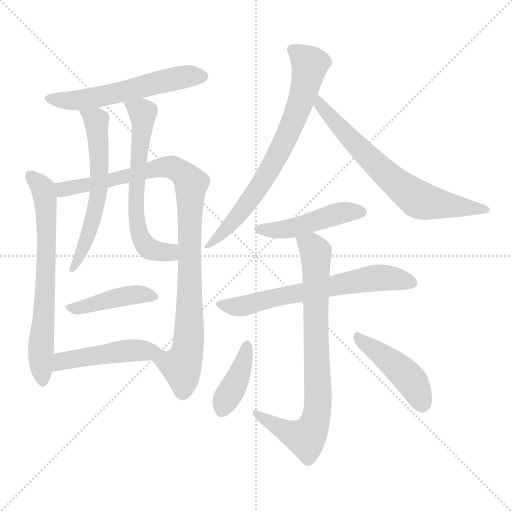
t = 0.00 s
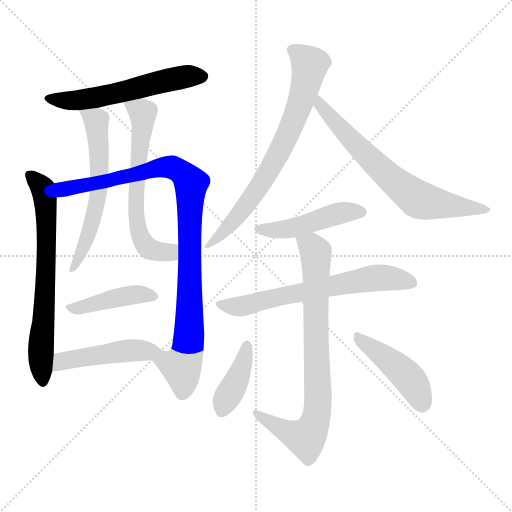
t = 2.08 s
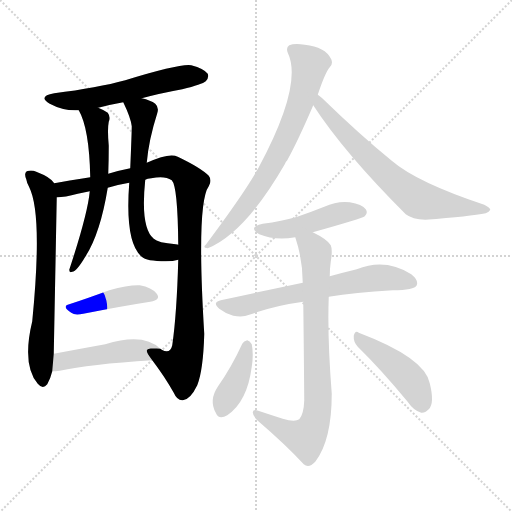
t = 4.15 s
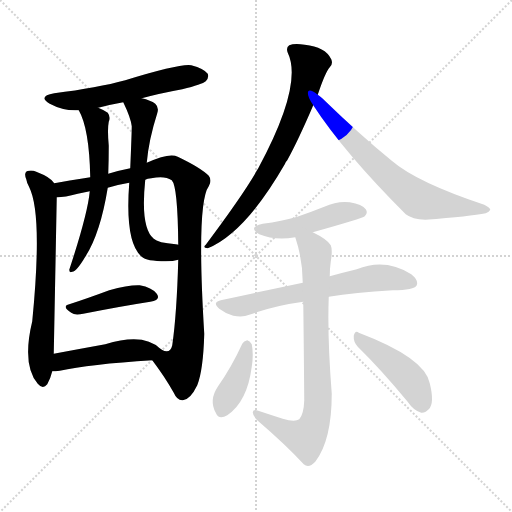
t = 6.23 s
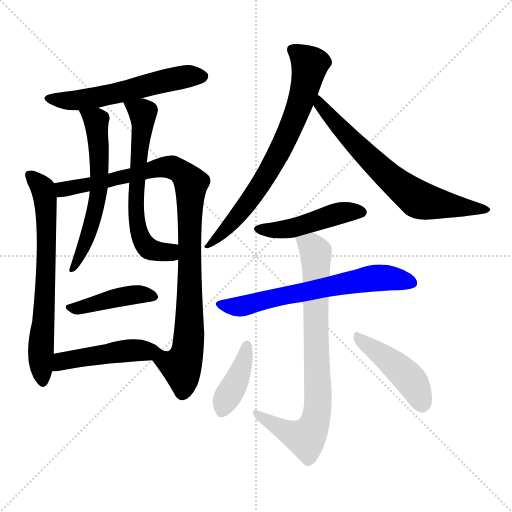
t = 8.31 s
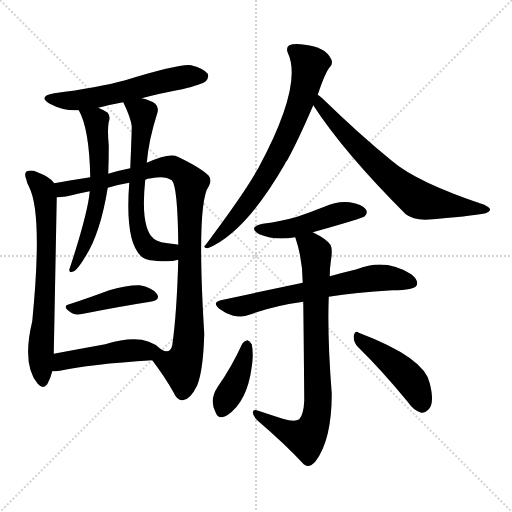
t = 10.38 s

The animated SVG that drew these frames (rendered in a browser with its animation timeline set to each time). Animation: 14 CSS @keyframes rules; one cycle of 10.38 s.

<svg version="1.1" viewBox="0 0 1024 1024" xmlns="http://www.w3.org/2000/svg">
  <g stroke="lightgray" stroke-dasharray="1,1" stroke-width="1" transform="scale(4, 4)">
    <line x1="0" y1="0" x2="256" y2="256"></line>
    <line x1="256" y1="0" x2="0" y2="256"></line>
    <line x1="128" y1="0" x2="128" y2="256"></line>
    <line x1="0" y1="128" x2="256" y2="128"></line>
  </g>
<g transform="scale(1, -1) translate(0, -900)">
   <style type="text/css">
    @keyframes keyframes0 {
      from {
       stroke: blue;
       stroke-dashoffset: 565;
       stroke-width: 128;
       }
       65% {
       animation-timing-function: step-end;
       stroke: blue;
       stroke-dashoffset: 0;
       stroke-width: 128;
       }
       to {
       stroke: black;
       stroke-width: 1024;
       }
       }
       #make-me-a-hanzi-animation-0 {
         animation: keyframes0 0.709798s both;
         animation-delay: 0.000000s;
         animation-timing-function: linear;
       }
    @keyframes keyframes1 {
      from {
       stroke: blue;
       stroke-dashoffset: 681;
       stroke-width: 128;
       }
       69% {
       animation-timing-function: step-end;
       stroke: blue;
       stroke-dashoffset: 0;
       stroke-width: 128;
       }
       to {
       stroke: black;
       stroke-width: 1024;
       }
       }
       #make-me-a-hanzi-animation-1 {
         animation: keyframes1 0.804199s both;
         animation-delay: 0.709798s;
         animation-timing-function: linear;
       }
    @keyframes keyframes2 {
      from {
       stroke: blue;
       stroke-dashoffset: 964;
       stroke-width: 128;
       }
       76% {
       animation-timing-function: step-end;
       stroke: blue;
       stroke-dashoffset: 0;
       stroke-width: 128;
       }
       to {
       stroke: black;
       stroke-width: 1024;
       }
       }
       #make-me-a-hanzi-animation-2 {
         animation: keyframes2 1.034505s both;
         animation-delay: 1.513997s;
         animation-timing-function: linear;
       }
    @keyframes keyframes3 {
      from {
       stroke: blue;
       stroke-dashoffset: 593;
       stroke-width: 128;
       }
       66% {
       animation-timing-function: step-end;
       stroke: blue;
       stroke-dashoffset: 0;
       stroke-width: 128;
       }
       to {
       stroke: black;
       stroke-width: 1024;
       }
       }
       #make-me-a-hanzi-animation-3 {
         animation: keyframes3 0.732585s both;
         animation-delay: 2.548503s;
         animation-timing-function: linear;
       }
    @keyframes keyframes4 {
      from {
       stroke: blue;
       stroke-dashoffset: 624;
       stroke-width: 128;
       }
       67% {
       animation-timing-function: step-end;
       stroke: blue;
       stroke-dashoffset: 0;
       stroke-width: 128;
       }
       to {
       stroke: black;
       stroke-width: 1024;
       }
       }
       #make-me-a-hanzi-animation-4 {
         animation: keyframes4 0.757812s both;
         animation-delay: 3.281087s;
         animation-timing-function: linear;
       }
    @keyframes keyframes5 {
      from {
       stroke: blue;
       stroke-dashoffset: 425;
       stroke-width: 128;
       }
       58% {
       animation-timing-function: step-end;
       stroke: blue;
       stroke-dashoffset: 0;
       stroke-width: 128;
       }
       to {
       stroke: black;
       stroke-width: 1024;
       }
       }
       #make-me-a-hanzi-animation-5 {
         animation: keyframes5 0.595866s both;
         animation-delay: 4.038900s;
         animation-timing-function: linear;
       }
    @keyframes keyframes6 {
      from {
       stroke: blue;
       stroke-dashoffset: 463;
       stroke-width: 128;
       }
       60% {
       animation-timing-function: step-end;
       stroke: blue;
       stroke-dashoffset: 0;
       stroke-width: 128;
       }
       to {
       stroke: black;
       stroke-width: 1024;
       }
       }
       #make-me-a-hanzi-animation-6 {
         animation: keyframes6 0.626790s both;
         animation-delay: 4.634766s;
         animation-timing-function: linear;
       }
    @keyframes keyframes7 {
      from {
       stroke: blue;
       stroke-dashoffset: 724;
       stroke-width: 128;
       }
       70% {
       animation-timing-function: step-end;
       stroke: blue;
       stroke-dashoffset: 0;
       stroke-width: 128;
       }
       to {
       stroke: black;
       stroke-width: 1024;
       }
       }
       #make-me-a-hanzi-animation-7 {
         animation: keyframes7 0.839193s both;
         animation-delay: 5.261556s;
         animation-timing-function: linear;
       }
    @keyframes keyframes8 {
      from {
       stroke: blue;
       stroke-dashoffset: 679;
       stroke-width: 128;
       }
       69% {
       animation-timing-function: step-end;
       stroke: blue;
       stroke-dashoffset: 0;
       stroke-width: 128;
       }
       to {
       stroke: black;
       stroke-width: 1024;
       }
       }
       #make-me-a-hanzi-animation-8 {
         animation: keyframes8 0.802572s both;
         animation-delay: 6.100749s;
         animation-timing-function: linear;
       }
    @keyframes keyframes9 {
      from {
       stroke: blue;
       stroke-dashoffset: 464;
       stroke-width: 128;
       }
       60% {
       animation-timing-function: step-end;
       stroke: blue;
       stroke-dashoffset: 0;
       stroke-width: 128;
       }
       to {
       stroke: black;
       stroke-width: 1024;
       }
       }
       #make-me-a-hanzi-animation-9 {
         animation: keyframes9 0.627604s both;
         animation-delay: 6.903320s;
         animation-timing-function: linear;
       }
    @keyframes keyframes10 {
      from {
       stroke: blue;
       stroke-dashoffset: 647;
       stroke-width: 128;
       }
       68% {
       animation-timing-function: step-end;
       stroke: blue;
       stroke-dashoffset: 0;
       stroke-width: 128;
       }
       to {
       stroke: black;
       stroke-width: 1024;
       }
       }
       #make-me-a-hanzi-animation-10 {
         animation: keyframes10 0.776530s both;
         animation-delay: 7.530924s;
         animation-timing-function: linear;
       }
    @keyframes keyframes11 {
      from {
       stroke: blue;
       stroke-dashoffset: 786;
       stroke-width: 128;
       }
       72% {
       animation-timing-function: step-end;
       stroke: blue;
       stroke-dashoffset: 0;
       stroke-width: 128;
       }
       to {
       stroke: black;
       stroke-width: 1024;
       }
       }
       #make-me-a-hanzi-animation-11 {
         animation: keyframes11 0.889648s both;
         animation-delay: 8.307454s;
         animation-timing-function: linear;
       }
    @keyframes keyframes12 {
      from {
       stroke: blue;
       stroke-dashoffset: 396;
       stroke-width: 128;
       }
       56% {
       animation-timing-function: step-end;
       stroke: blue;
       stroke-dashoffset: 0;
       stroke-width: 128;
       }
       to {
       stroke: black;
       stroke-width: 1024;
       }
       }
       #make-me-a-hanzi-animation-12 {
         animation: keyframes12 0.572266s both;
         animation-delay: 9.197103s;
         animation-timing-function: linear;
       }
    @keyframes keyframes13 {
      from {
       stroke: blue;
       stroke-dashoffset: 444;
       stroke-width: 128;
       }
       59% {
       animation-timing-function: step-end;
       stroke: blue;
       stroke-dashoffset: 0;
       stroke-width: 128;
       }
       to {
       stroke: black;
       stroke-width: 1024;
       }
       }
       #make-me-a-hanzi-animation-13 {
         animation: keyframes13 0.611328s both;
         animation-delay: 9.769368s;
         animation-timing-function: linear;
       }
</style>
<path d="M 283.5 703.5 Q 320.5 713.5 364.5 721.5 Q 404.5 731.5 411.5 737.5 Q 418.5 744.5 415.5 752.5 Q 408.5 762.5 382.5 769.5 Q 361.5 773.5 250.5 739.5 Q 195.5 724.5 108.5 713.5 Q 74.5 707.5 99.5 692.5 Q 127.5 677.5 157.5 679.5 L 196.5 684.5 Q 218.5 690.5 246.5 695.5 L 283.5 703.5 Z" fill="lightgray"></path> 
<path d="M 108.5 533.5 Q 101.5 545.5 72.5 556.5 Q 63.5 560.5 53.5 557.5 Q 47.5 553.5 52.5 541.5 Q 53.5 534.5 58.5 525.5 Q 85.5 471.5 64.5 257.5 Q 43.5 170.5 75.5 132.5 Q 85.5 120.5 94.5 131.5 Q 101.5 144.5 104.5 157.5 L 107.5 192.5 Q 110.5 345.5 113.5 505.5 L 108.5 533.5 Z" fill="lightgray"></path> 
<path d="M 304.5 179.5 Q 329.5 146.5 347.5 114.5 Q 354.5 98.5 365.5 99.5 Q 380.5 100.5 394.5 129.5 Q 406.5 159.5 408.5 232.5 Q 392.5 493.5 417.5 527.5 Q 424.5 539.5 417.5 548.5 Q 401.5 564.5 355.5 586.5 Q 339.5 595.5 293.5 574.5 L 260.5 563.5 Q 239.5 559.5 216.5 552.5 L 180.5 545.5 Q 134.5 538.5 108.5 533.5 C 78.5 528.5 83.5 502.5 113.5 505.5 Q 129.5 505.5 155.5 512.5 Q 167.5 515.5 179.5 517.5 L 215.5 524.5 Q 234.5 530.5 258.5 534.5 L 290.5 540.5 Q 294.5 543.5 302.5 543.5 Q 329.5 549.5 343.5 539.5 Q 355.5 527.5 356.5 410.5 L 356.5 380.5 Q 353.5 271.5 344.5 209.5 Q 340.5 191.5 323.5 200.5 Q 322.5 201.5 320.5 202.5 C 290.5 203.5 286.5 203.5 304.5 179.5 Z" fill="lightgray"></path> 
<path d="M 157.5 679.5 Q 178.5 643.5 180.5 545.5 L 179.5 517.5 Q 175.5 472.5 138.5 360.5 Q 138.5 353.5 144.5 356.5 Q 153.5 357.5 170.5 386.5 Q 200.5 432.5 215.5 524.5 L 216.5 552.5 Q 217.5 580.5 217.5 608.5 Q 214.5 641.5 217.5 656.5 Q 221.5 666.5 215.5 674.5 Q 206.5 680.5 196.5 684.5 C 169.5 697.5 144.5 706.5 157.5 679.5 Z" fill="lightgray"></path> 
<path d="M 293.5 574.5 Q 297.5 620.5 314.5 673.5 Q 318.5 685.5 310.5 692.5 Q 301.5 699.5 283.5 703.5 C 254.5 711.5 236.5 716.5 246.5 695.5 Q 261.5 664.5 263.5 647.5 Q 263.5 635.5 260.5 563.5 L 258.5 534.5 Q 249.5 414.5 283.5 386.5 Q 292.5 377.5 331.5 377.5 Q 346.5 377.5 356.5 380.5 C 385.5 386.5 386.5 406.5 356.5 410.5 Q 355.5 411.5 351.5 411.5 Q 315.5 414.5 307.5 422.5 Q 280.5 444.5 290.5 540.5 L 293.5 574.5 Z" fill="lightgray"></path> 
<path d="M 138.5 291.5 Q 122.5 287.5 142.5 274.5 Q 149.5 268.5 166.5 272.5 Q 242.5 287.5 300.5 296.5 Q 322.5 300.5 313.5 312.5 Q 303.5 325.5 279.5 329.5 Q 257.5 330.5 218.5 319.5 Q 175.5 303.5 138.5 291.5 Z" fill="lightgray"></path> 
<path d="M 104.5 157.5 Q 110.5 157.5 119.5 158.5 Q 177.5 171.5 304.5 179.5 C 334.5 181.5 342.5 182.5 320.5 202.5 Q 287.5 235.5 210.5 211.5 Q 155.5 201.5 107.5 192.5 C 78.5 186.5 74.5 156.5 104.5 157.5 Z" fill="lightgray"></path> 
<path d="M 635.5 710.5 Q 650.5 755.5 659.5 765.5 Q 666.5 771.5 662.5 781.5 Q 650.5 806.5 609.5 810.5 Q 588.5 813.5 578.5 809.5 Q 571.5 805.5 575.5 794.5 Q 606.5 730.5 516.5 563.5 Q 512.5 557.5 509.5 551.5 Q 482.5 505.5 411.5 410.5 Q 404.5 404.5 415.5 403.5 Q 490.5 434.5 569.5 571.5 Q 570.5 575.5 574.5 579.5 Q 596.5 619.5 626.5 689.5 L 635.5 710.5 Z" fill="lightgray"></path> 
<path d="M 626.5 689.5 Q 687.5 595.5 811.5 471.5 Q 824.5 461.5 850.5 460.5 Q 941.5 467.5 971.5 473.5 Q 978.5 476.5 980.5 480.5 Q 980.5 484.5 968.5 490.5 Q 833.5 535.5 783.5 578.5 Q 719.5 630.5 644.5 703.5 Q 640.5 707.5 635.5 710.5 C 612.5 729.5 609.5 714.5 626.5 689.5 Z" fill="lightgray"></path> 
<path d="M 625.5 435.5 Q 725.5 463.5 729.5 467.5 Q 736.5 474.5 731.5 481.5 Q 724.5 491.5 699.5 495.5 Q 674.5 498.5 648.5 486.5 Q 623.5 476.5 594.5 466.5 Q 563.5 457.5 525.5 452.5 Q 494.5 445.5 518.5 431.5 Q 549.5 418.5 590.5 425.5 L 625.5 435.5 Z" fill="lightgray"></path> 
<path d="M 657.5 306.5 Q 709.5 315.5 785.5 319.5 Q 828.5 319.5 833.5 329.5 Q 837.5 339.5 822.5 351.5 Q 770.5 384.5 713.5 361.5 Q 688.5 355.5 659.5 347.5 L 605.5 334.5 Q 529.5 318.5 441.5 299.5 Q 423.5 295.5 438.5 282.5 Q 451.5 272.5 466.5 268.5 Q 485.5 264.5 498.5 270.5 Q 547.5 288.5 606.5 296.5 L 657.5 306.5 Z" fill="lightgray"></path> 
<path d="M 565.5 62.5 Q 543.5 69.5 516.5 78.5 Q 506.5 82.5 505.5 75.5 Q 505.5 68.5 514.5 59.5 Q 571.5 10.5 607.5 -28.5 Q 617.5 -37.5 630.5 -23.5 Q 663.5 19.5 663.5 112.5 Q 654.5 226.5 657.5 306.5 L 659.5 347.5 Q 659.5 362.5 661.5 376.5 Q 665.5 400.5 661.5 409.5 Q 654.5 421.5 625.5 435.5 C 599.5 449.5 581.5 454.5 590.5 425.5 Q 605.5 380.5 605.5 334.5 L 606.5 296.5 Q 607.5 221.5 608.5 99.5 Q 607.5 71.5 598.5 61.5 Q 589.5 55.5 565.5 62.5 Z" fill="lightgray"></path> 
<path d="M 484.5 212.5 Q 463.5 166.5 435.5 126.5 Q 417.5 99.5 431.5 74.5 Q 437.5 59.5 454.5 69.5 Q 494.5 96.5 503.5 166.5 Q 507.5 191.5 503.5 211.5 Q 499.5 218.5 494.5 219.5 Q 487.5 218.5 484.5 212.5 Z" fill="lightgray"></path> 
<path d="M 715.5 206.5 Q 761.5 161.5 814.5 97.5 Q 827.5 78.5 842.5 74.5 Q 849.5 73.5 857.5 81.5 Q 869.5 93.5 859.5 133.5 Q 849.5 184.5 717.5 234.5 Q 710.5 240.5 707.5 228.5 Q 706.5 216.5 715.5 206.5 Z" fill="lightgray"></path> 
      <clipPath id="make-me-a-hanzi-clip-0">
      <path d="M 283.5 703.5 Q 320.5 713.5 364.5 721.5 Q 404.5 731.5 411.5 737.5 Q 418.5 744.5 415.5 752.5 Q 408.5 762.5 382.5 769.5 Q 361.5 773.5 250.5 739.5 Q 195.5 724.5 108.5 713.5 Q 74.5 707.5 99.5 692.5 Q 127.5 677.5 157.5 679.5 L 196.5 684.5 Q 218.5 690.5 246.5 695.5 L 283.5 703.5 Z" fill="lightgray"></path>
      </clipPath>
      <path clip-path="url(#make-me-a-hanzi-clip-0)" d="M 101.5 704.5 L 111.5 699.5 L 161.5 699.5 L 343.5 741.5 L 404.5 747.5 " fill="none" id="make-me-a-hanzi-animation-0" stroke-dasharray="437 874" stroke-linecap="round"></path>

      <clipPath id="make-me-a-hanzi-clip-1">
      <path d="M 108.5 533.5 Q 101.5 545.5 72.5 556.5 Q 63.5 560.5 53.5 557.5 Q 47.5 553.5 52.5 541.5 Q 53.5 534.5 58.5 525.5 Q 85.5 471.5 64.5 257.5 Q 43.5 170.5 75.5 132.5 Q 85.5 120.5 94.5 131.5 Q 101.5 144.5 104.5 157.5 L 107.5 192.5 Q 110.5 345.5 113.5 505.5 L 108.5 533.5 Z" fill="lightgray"></path>
      </clipPath>
      <path clip-path="url(#make-me-a-hanzi-clip-1)" d="M 59.5 550.5 L 83.5 526.5 L 91.5 497.5 L 93.5 386.5 L 81.5 206.5 L 85.5 137.5 " fill="none" id="make-me-a-hanzi-animation-1" stroke-dasharray="553 1106" stroke-linecap="round"></path>

      <clipPath id="make-me-a-hanzi-clip-2">
      <path d="M 304.5 179.5 Q 329.5 146.5 347.5 114.5 Q 354.5 98.5 365.5 99.5 Q 380.5 100.5 394.5 129.5 Q 406.5 159.5 408.5 232.5 Q 392.5 493.5 417.5 527.5 Q 424.5 539.5 417.5 548.5 Q 401.5 564.5 355.5 586.5 Q 339.5 595.5 293.5 574.5 L 260.5 563.5 Q 239.5 559.5 216.5 552.5 L 180.5 545.5 Q 134.5 538.5 108.5 533.5 C 78.5 528.5 83.5 502.5 113.5 505.5 Q 129.5 505.5 155.5 512.5 Q 167.5 515.5 179.5 517.5 L 215.5 524.5 Q 234.5 530.5 258.5 534.5 L 290.5 540.5 Q 294.5 543.5 302.5 543.5 Q 329.5 549.5 343.5 539.5 Q 355.5 527.5 356.5 410.5 L 356.5 380.5 Q 353.5 271.5 344.5 209.5 Q 340.5 191.5 323.5 200.5 Q 322.5 201.5 320.5 202.5 C 290.5 203.5 286.5 203.5 304.5 179.5 Z" fill="lightgray"></path>
      </clipPath>
      <path clip-path="url(#make-me-a-hanzi-clip-2)" d="M 115.5 527.5 L 129.5 521.5 L 195.5 533.5 L 328.5 566.5 L 353.5 561.5 L 377.5 539.5 L 381.5 513.5 L 376.5 205.5 L 362.5 166.5 L 338.5 173.5 L 318.5 195.5 " fill="none" id="make-me-a-hanzi-animation-2" stroke-dasharray="836 1672" stroke-linecap="round"></path>

      <clipPath id="make-me-a-hanzi-clip-3">
      <path d="M 157.5 679.5 Q 178.5 643.5 180.5 545.5 L 179.5 517.5 Q 175.5 472.5 138.5 360.5 Q 138.5 353.5 144.5 356.5 Q 153.5 357.5 170.5 386.5 Q 200.5 432.5 215.5 524.5 L 216.5 552.5 Q 217.5 580.5 217.5 608.5 Q 214.5 641.5 217.5 656.5 Q 221.5 666.5 215.5 674.5 Q 206.5 680.5 196.5 684.5 C 169.5 697.5 144.5 706.5 157.5 679.5 Z" fill="lightgray"></path>
      </clipPath>
      <path clip-path="url(#make-me-a-hanzi-clip-3)" d="M 164.5 677.5 L 192.5 655.5 L 198.5 518.5 L 176.5 429.5 L 145.5 363.5 " fill="none" id="make-me-a-hanzi-animation-3" stroke-dasharray="465 930" stroke-linecap="round"></path>

      <clipPath id="make-me-a-hanzi-clip-4">
      <path d="M 293.5 574.5 Q 297.5 620.5 314.5 673.5 Q 318.5 685.5 310.5 692.5 Q 301.5 699.5 283.5 703.5 C 254.5 711.5 236.5 716.5 246.5 695.5 Q 261.5 664.5 263.5 647.5 Q 263.5 635.5 260.5 563.5 L 258.5 534.5 Q 249.5 414.5 283.5 386.5 Q 292.5 377.5 331.5 377.5 Q 346.5 377.5 356.5 380.5 C 385.5 386.5 386.5 406.5 356.5 410.5 Q 355.5 411.5 351.5 411.5 Q 315.5 414.5 307.5 422.5 Q 280.5 444.5 290.5 540.5 L 293.5 574.5 Z" fill="lightgray"></path>
      </clipPath>
      <path clip-path="url(#make-me-a-hanzi-clip-4)" d="M 254.5 690.5 L 285.5 670.5 L 270.5 500.5 L 278.5 434.5 L 297.5 402.5 L 323.5 395.5 L 352.5 403.5 " fill="none" id="make-me-a-hanzi-animation-4" stroke-dasharray="496 992" stroke-linecap="round"></path>

      <clipPath id="make-me-a-hanzi-clip-5">
      <path d="M 138.5 291.5 Q 122.5 287.5 142.5 274.5 Q 149.5 268.5 166.5 272.5 Q 242.5 287.5 300.5 296.5 Q 322.5 300.5 313.5 312.5 Q 303.5 325.5 279.5 329.5 Q 257.5 330.5 218.5 319.5 Q 175.5 303.5 138.5 291.5 Z" fill="lightgray"></path>
      </clipPath>
      <path clip-path="url(#make-me-a-hanzi-clip-5)" d="M 139.5 282.5 L 273.5 311.5 L 304.5 306.5 " fill="none" id="make-me-a-hanzi-animation-5" stroke-dasharray="297 594" stroke-linecap="round"></path>

      <clipPath id="make-me-a-hanzi-clip-6">
      <path d="M 104.5 157.5 Q 110.5 157.5 119.5 158.5 Q 177.5 171.5 304.5 179.5 C 334.5 181.5 342.5 182.5 320.5 202.5 Q 287.5 235.5 210.5 211.5 Q 155.5 201.5 107.5 192.5 C 78.5 186.5 74.5 156.5 104.5 157.5 Z" fill="lightgray"></path>
      </clipPath>
      <path clip-path="url(#make-me-a-hanzi-clip-6)" d="M 111.5 162.5 L 131.5 179.5 L 244.5 198.5 L 310.5 200.5 " fill="none" id="make-me-a-hanzi-animation-6" stroke-dasharray="335 670" stroke-linecap="round"></path>

      <clipPath id="make-me-a-hanzi-clip-7">
      <path d="M 635.5 710.5 Q 650.5 755.5 659.5 765.5 Q 666.5 771.5 662.5 781.5 Q 650.5 806.5 609.5 810.5 Q 588.5 813.5 578.5 809.5 Q 571.5 805.5 575.5 794.5 Q 606.5 730.5 516.5 563.5 Q 512.5 557.5 509.5 551.5 Q 482.5 505.5 411.5 410.5 Q 404.5 404.5 415.5 403.5 Q 490.5 434.5 569.5 571.5 Q 570.5 575.5 574.5 579.5 Q 596.5 619.5 626.5 689.5 L 635.5 710.5 Z" fill="lightgray"></path>
      </clipPath>
      <path clip-path="url(#make-me-a-hanzi-clip-7)" d="M 586.5 800.5 L 619.5 768.5 L 587.5 658.5 L 537.5 555.5 L 507.5 509.5 L 461.5 451.5 L 426.5 417.5 L 419.5 417.5 L 418.5 409.5 " fill="none" id="make-me-a-hanzi-animation-7" stroke-dasharray="596 1192" stroke-linecap="round"></path>

      <clipPath id="make-me-a-hanzi-clip-8">
      <path d="M 626.5 689.5 Q 687.5 595.5 811.5 471.5 Q 824.5 461.5 850.5 460.5 Q 941.5 467.5 971.5 473.5 Q 978.5 476.5 980.5 480.5 Q 980.5 484.5 968.5 490.5 Q 833.5 535.5 783.5 578.5 Q 719.5 630.5 644.5 703.5 Q 640.5 707.5 635.5 710.5 C 612.5 729.5 609.5 714.5 626.5 689.5 Z" fill="lightgray"></path>
      </clipPath>
      <path clip-path="url(#make-me-a-hanzi-clip-8)" d="M 637.5 703.5 L 647.5 680.5 L 703.5 618.5 L 830.5 504.5 L 858.5 494.5 L 971.5 482.5 " fill="none" id="make-me-a-hanzi-animation-8" stroke-dasharray="551 1102" stroke-linecap="round"></path>

      <clipPath id="make-me-a-hanzi-clip-9">
      <path d="M 625.5 435.5 Q 725.5 463.5 729.5 467.5 Q 736.5 474.5 731.5 481.5 Q 724.5 491.5 699.5 495.5 Q 674.5 498.5 648.5 486.5 Q 623.5 476.5 594.5 466.5 Q 563.5 457.5 525.5 452.5 Q 494.5 445.5 518.5 431.5 Q 549.5 418.5 590.5 425.5 L 625.5 435.5 Z" fill="lightgray"></path>
      </clipPath>
      <path clip-path="url(#make-me-a-hanzi-clip-9)" d="M 519.5 442.5 L 579.5 443.5 L 673.5 472.5 L 723.5 475.5 " fill="none" id="make-me-a-hanzi-animation-9" stroke-dasharray="336 672" stroke-linecap="round"></path>

      <clipPath id="make-me-a-hanzi-clip-10">
      <path d="M 657.5 306.5 Q 709.5 315.5 785.5 319.5 Q 828.5 319.5 833.5 329.5 Q 837.5 339.5 822.5 351.5 Q 770.5 384.5 713.5 361.5 Q 688.5 355.5 659.5 347.5 L 605.5 334.5 Q 529.5 318.5 441.5 299.5 Q 423.5 295.5 438.5 282.5 Q 451.5 272.5 466.5 268.5 Q 485.5 264.5 498.5 270.5 Q 547.5 288.5 606.5 296.5 L 657.5 306.5 Z" fill="lightgray"></path>
      </clipPath>
      <path clip-path="url(#make-me-a-hanzi-clip-10)" d="M 440.5 290.5 L 482.5 287.5 L 742.5 343.5 L 779.5 344.5 L 824.5 334.5 " fill="none" id="make-me-a-hanzi-animation-10" stroke-dasharray="519 1038" stroke-linecap="round"></path>

      <clipPath id="make-me-a-hanzi-clip-11">
      <path d="M 565.5 62.5 Q 543.5 69.5 516.5 78.5 Q 506.5 82.5 505.5 75.5 Q 505.5 68.5 514.5 59.5 Q 571.5 10.5 607.5 -28.5 Q 617.5 -37.5 630.5 -23.5 Q 663.5 19.5 663.5 112.5 Q 654.5 226.5 657.5 306.5 L 659.5 347.5 Q 659.5 362.5 661.5 376.5 Q 665.5 400.5 661.5 409.5 Q 654.5 421.5 625.5 435.5 C 599.5 449.5 581.5 454.5 590.5 425.5 Q 605.5 380.5 605.5 334.5 L 606.5 296.5 Q 607.5 221.5 608.5 99.5 Q 607.5 71.5 598.5 61.5 Q 589.5 55.5 565.5 62.5 Z" fill="lightgray"></path>
      </clipPath>
      <path clip-path="url(#make-me-a-hanzi-clip-11)" d="M 598.5 419.5 L 623.5 406.5 L 632.5 387.5 L 632.5 68.5 L 623.5 39.5 L 611.5 24.5 L 584.5 32.5 L 511.5 73.5 " fill="none" id="make-me-a-hanzi-animation-11" stroke-dasharray="658 1316" stroke-linecap="round"></path>

      <clipPath id="make-me-a-hanzi-clip-12">
      <path d="M 484.5 212.5 Q 463.5 166.5 435.5 126.5 Q 417.5 99.5 431.5 74.5 Q 437.5 59.5 454.5 69.5 Q 494.5 96.5 503.5 166.5 Q 507.5 191.5 503.5 211.5 Q 499.5 218.5 494.5 219.5 Q 487.5 218.5 484.5 212.5 Z" fill="lightgray"></path>
      </clipPath>
      <path clip-path="url(#make-me-a-hanzi-clip-12)" d="M 493.5 209.5 L 480.5 157.5 L 444.5 78.5 " fill="none" id="make-me-a-hanzi-animation-12" stroke-dasharray="268 536" stroke-linecap="round"></path>

      <clipPath id="make-me-a-hanzi-clip-13">
      <path d="M 715.5 206.5 Q 761.5 161.5 814.5 97.5 Q 827.5 78.5 842.5 74.5 Q 849.5 73.5 857.5 81.5 Q 869.5 93.5 859.5 133.5 Q 849.5 184.5 717.5 234.5 Q 710.5 240.5 707.5 228.5 Q 706.5 216.5 715.5 206.5 Z" fill="lightgray"></path>
      </clipPath>
      <path clip-path="url(#make-me-a-hanzi-clip-13)" d="M 717.5 223.5 L 817.5 143.5 L 834.5 118.5 L 843.5 90.5 " fill="none" id="make-me-a-hanzi-animation-13" stroke-dasharray="316 632" stroke-linecap="round"></path>

</g>
</svg>
